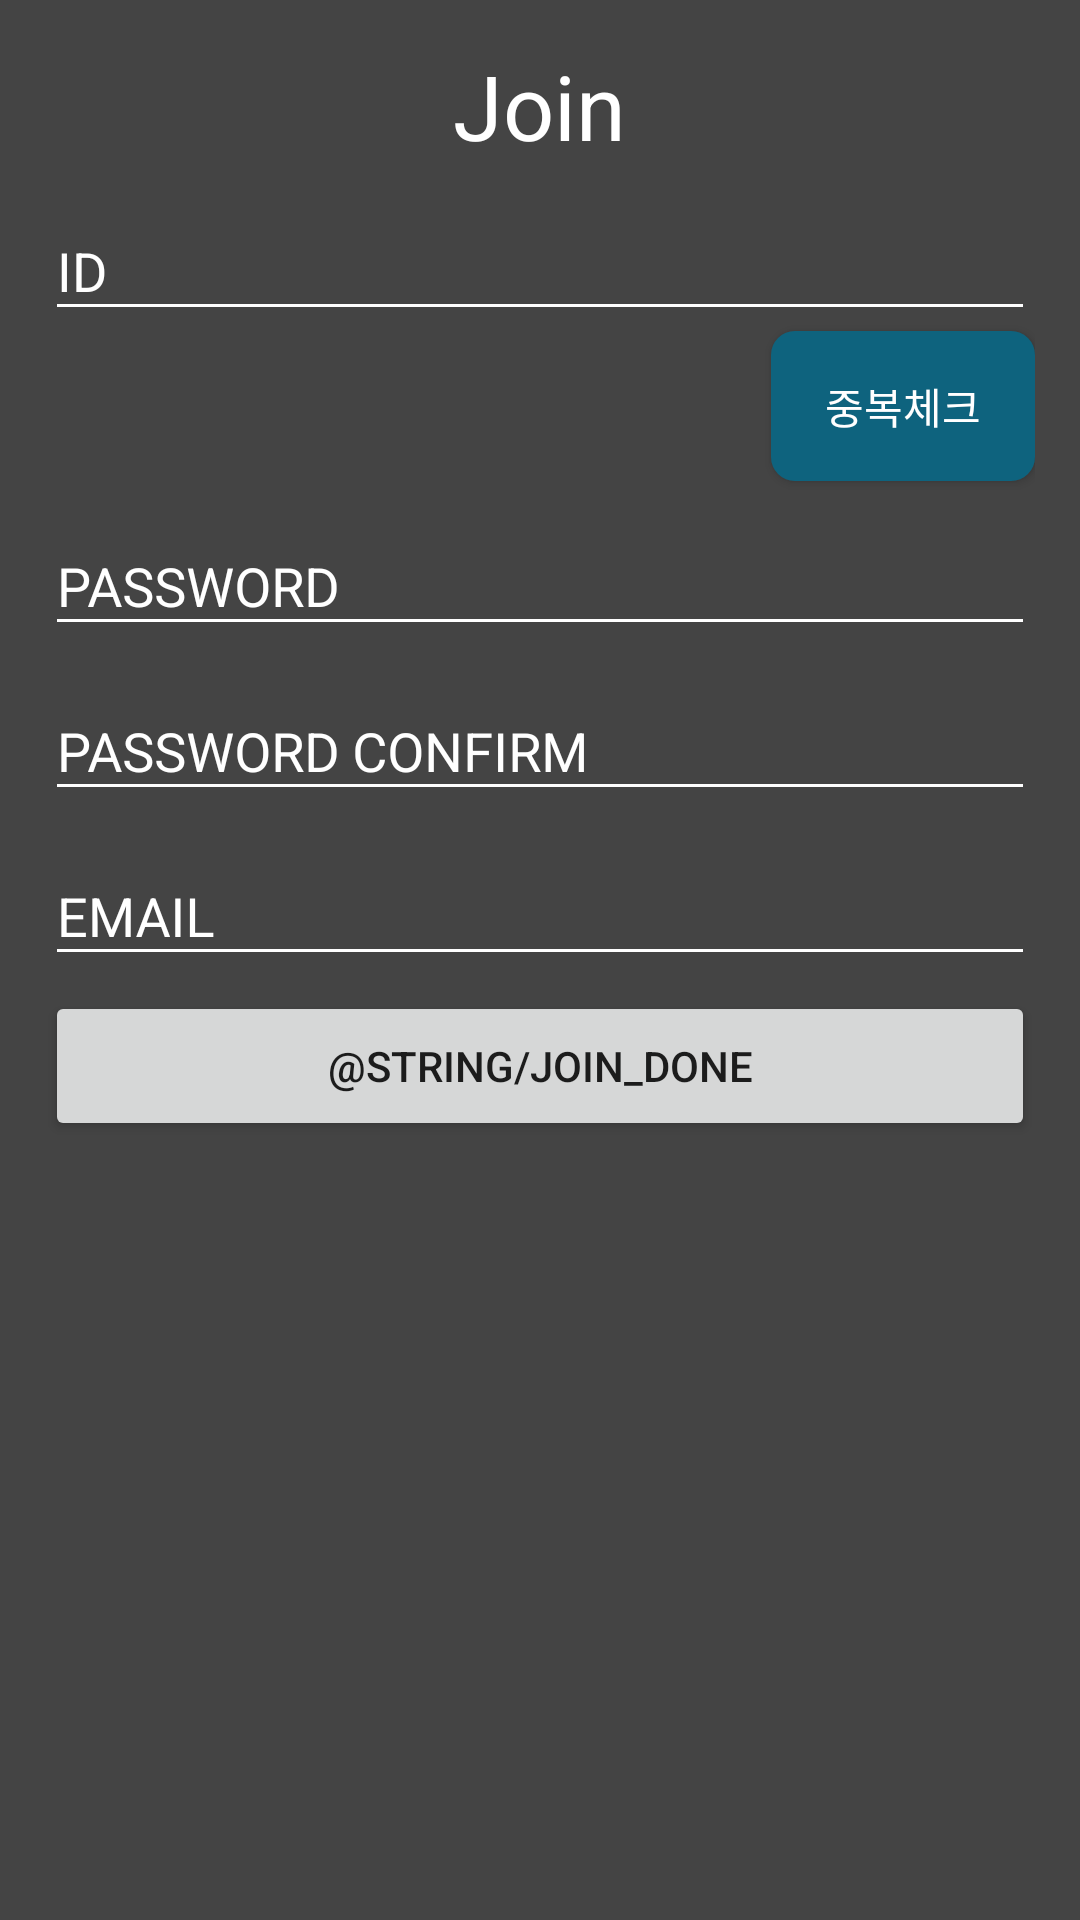

Produce the Android XML layout that renders to this screen, including the resource entries it uses.
<!-- AndroidManifest.xml: application theme AppTheme.NoActionBar -->
<!-- res/layout/activity_join_degin.xml -->
<?xml version="1.0" encoding="utf-8"?>
<LinearLayout xmlns:android="http://schemas.android.com/apk/res/android"
    android:orientation="vertical" android:layout_width="match_parent"
    android:paddingLeft="15dp"
    android:paddingRight="15dp"
    android:background="@color/black"
    android:gravity="center_horizontal"
    android:layout_height="match_parent">

    <TextView
        android:layout_marginTop="15dp"
        android:layout_width="wrap_content"
        android:layout_height="wrap_content"
        android:textSize="30dp"
        android:textColor="@color/white"
        android:text="@string/join_name"
        />


        <android.support.design.widget.TextInputLayout
            android:id="@+id/editIDLayout"
            android:textColorHint="@color/white"
            android:layout_width="match_parent"
            android:layout_height="wrap_content">

            <EditText
                android:hint="@string/id"
                android:id="@+id/editID"
                android:layout_width="match_parent"
                android:backgroundTint="@color/white"
                android:maxLines="1"
                android:maxLength="12"
                android:inputType="text"
                android:textColor="@color/white"
                android:layout_height="match_parent"
                />
        </android.support.design.widget.TextInputLayout>

    <Button
        android:id="@+id/btnCheckExistID"
        android:layout_marginLeft="10dp"
        android:layout_width="wrap_content"
        android:text="중복체크"
        android:layout_gravity="center_vertical|right"
        android:textColor="@color/white"
        android:background="@drawable/round_green"
        android:layout_height="50dp" />

    <android.support.design.widget.TextInputLayout
        android:id="@+id/editPWDLayout"
        android:layout_width="match_parent"
        android:hint="@string/pwd"
        android:textColorHint="@color/white"
        android:layout_height="wrap_content">

        <EditText
            android:id="@+id/editPWD"
            android:layout_width="match_parent"
            android:maxLines="1"
            android:maxLength="20"
            android:backgroundTint="@color/white"
            android:inputType="textPassword"
            android:textColor="@color/white"
            android:layout_height="match_parent"
            />
    </android.support.design.widget.TextInputLayout>



    <android.support.design.widget.TextInputLayout
        android:id="@+id/editPWDConfirmLayout"
        android:layout_width="match_parent"
        android:hint="@string/pwd_confirm"
        android:textColorHint="@color/white"
        android:layout_height="wrap_content">

        <EditText
            android:id="@+id/editPWDConfirm"
            android:layout_width="match_parent"
            android:maxLines="1"
            android:maxLength="20"
            android:backgroundTint="@color/white"
            android:inputType="textPassword"
            android:textColor="@color/white"
            android:layout_height="match_parent"
            />
    </android.support.design.widget.TextInputLayout>


    <android.support.design.widget.TextInputLayout
        android:id="@+id/editEmailLayout"
        android:layout_width="match_parent"
        android:textColorHint="@color/white"
        android:hint="@string/email"
        android:layout_height="wrap_content">

        <EditText
            android:id="@+id/editEmail"
            android:layout_width="match_parent"
            android:maxLines="1"
            android:maxLength="20"
            android:inputType="textEmailAddress"
            android:backgroundTint="@color/white"
            android:textColor="@color/white"
            android:layout_height="match_parent"
            />
    </android.support.design.widget.TextInputLayout>


    <Button
        android:id="@+id/btnDone"
        android:layout_marginTop="5dp"
        android:layout_width="match_parent"
        android:layout_height="50dp"
        android:text="@string/join_done"/>
</LinearLayout>
<!-- resources referenced by this layout -->
<resources>
  <color name="black">#444444</color>
  <color name="white">#ffffff</color>
  <!-- drawable round_green (drawable) -->
  <?xml version="1.0" encoding="utf-8"?>
  <shape xmlns:android="http://schemas.android.com/apk/res/android" android:shape="rectangle">
      <solid
          android:color="@color/enableButton" />
      <corners
          android:radius="8dp"/>
  
  </shape>
  <string name="email">EMAIL</string>
  <string name="id">ID</string>
  <string name="join_name">Join</string>
  <string name="pwd">PASSWORD</string>
  <string name="pwd_confirm">PASSWORD CONFIRM</string>
  <style name="AppTheme.NoActionBar" parent="AppTheme">
          <item name="windowActionBar">false</item>
          <item name="windowNoTitle">true</item>
      </style>
  <color name="enableButton">#0E637E</color>
  <style name="AppTheme" parent="Theme.AppCompat.Light.DarkActionBar">
          
          <item name="colorPrimary">@color/colorPrimary</item>
          <item name="colorPrimaryDark">@color/colorPrimaryDark</item>
          <item name="colorAccent">@color/colorAccent</item>
      </style>
  <color name="colorPrimary">#3F51B5</color>
  <color name="colorPrimaryDark">#303F9F</color>
  <color name="colorAccent">#FF4081</color>
</resources>
